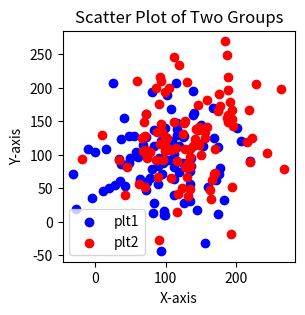

This figure's Python source:
import matplotlib.pyplot as plt
import numpy as np

x1 = np.random.normal(100, 50, 100)
y1 = np.random.normal(100, 50, 100)
x2 = np.random.normal(120, 60, 100)
y2 = np.random.normal(120, 60, 100)
fig = plt.figure(figsize=(3, 3))
plt.scatter(x1, y1, color='blue', label='Group 1')
plt.scatter(x2, y2, color='red', label='Group 2')
plt.title('Scatter Plot of Two Groups')
plt.xlabel('X-axis')
plt.ylabel('Y-axis')
plt.legend(["plt1", "plt2"])
plt.show()
